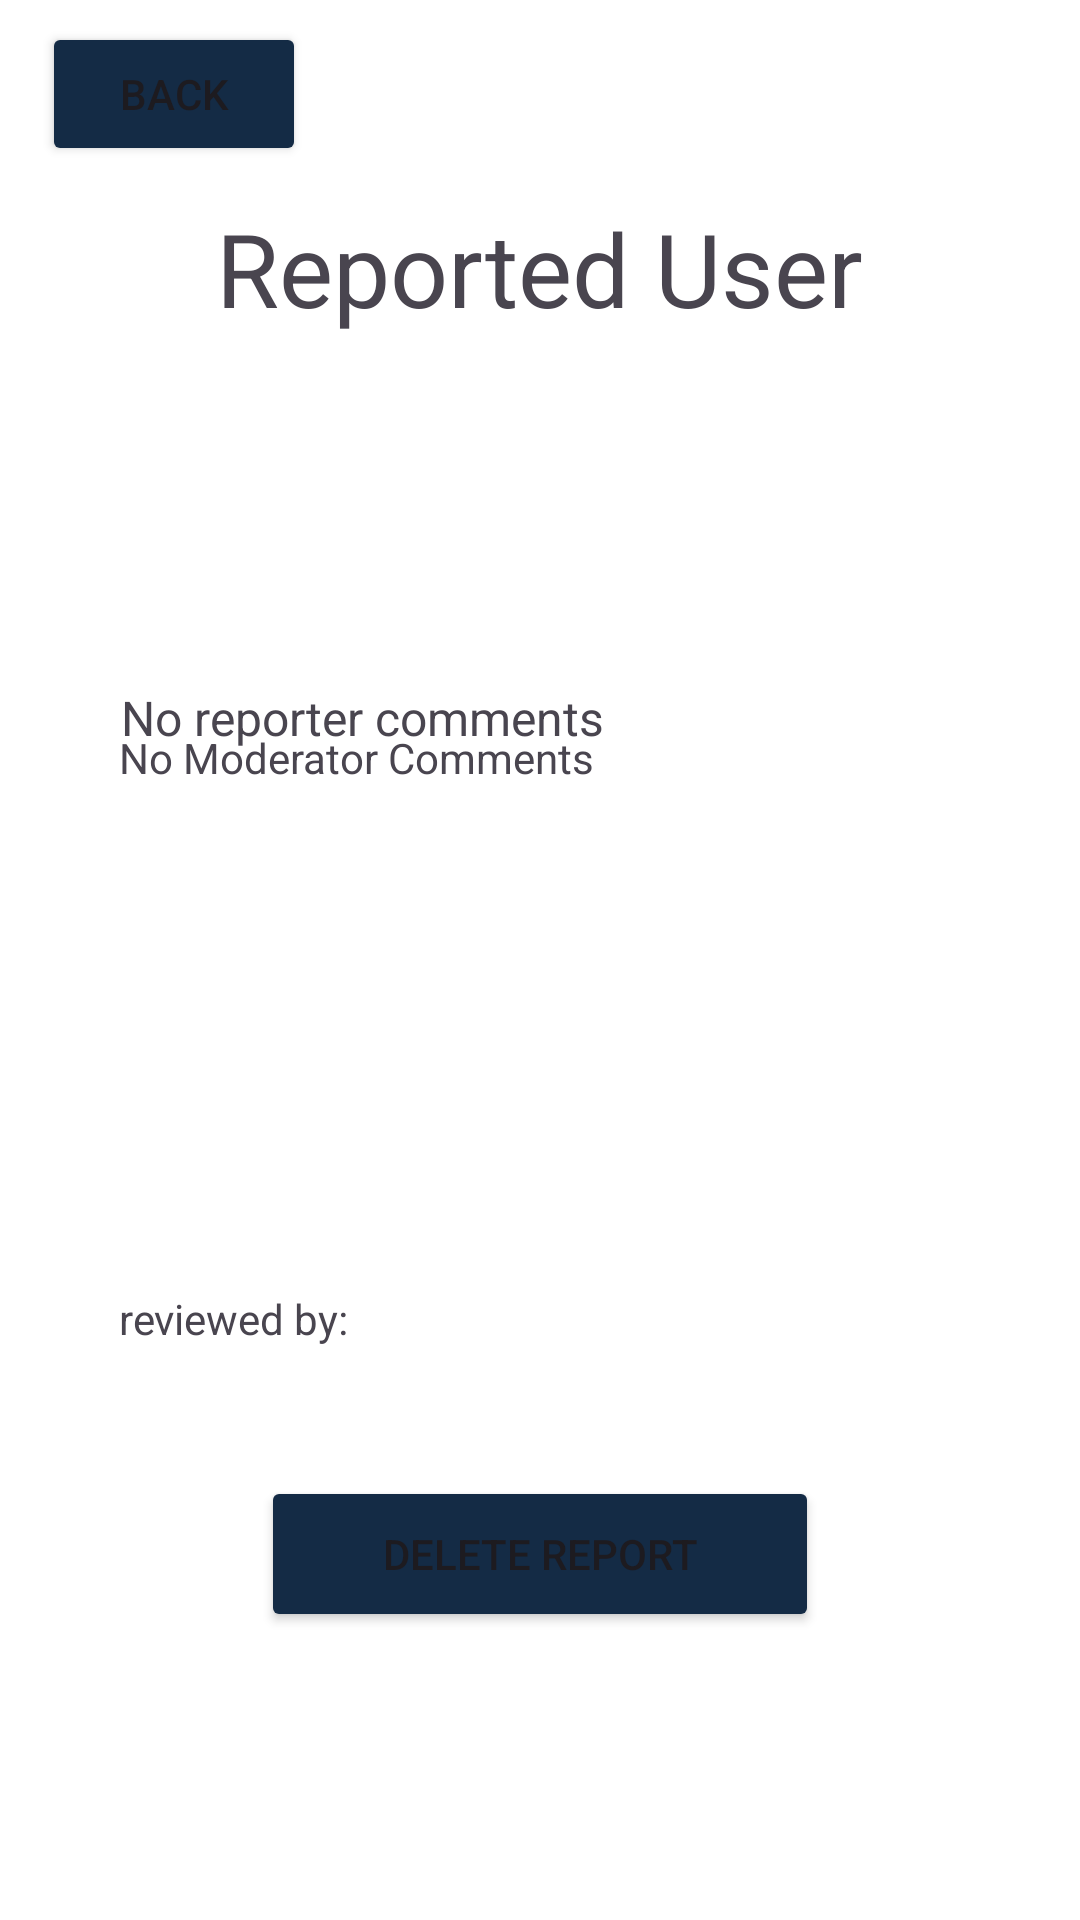

Write the Android layout XML for this screen, with the resource values it uses.
<!-- AndroidManifest.xml: application theme Theme.FindFiesta -->
<!-- res/layout/activity_viewcompletedreport.xml -->
<?xml version="1.0" encoding="utf-8"?>
<androidx.constraintlayout.widget.ConstraintLayout xmlns:android="http://schemas.android.com/apk/res/android"
    xmlns:app="http://schemas.android.com/apk/res-auto"
    xmlns:tools="http://schemas.android.com/tools"
    android:id="@+id/activity_viewcompletedreport"
    android:layout_width="match_parent"
    android:layout_height="match_parent"
    android:background="?attr/colorPrimary">

    <TextView
        android:id="@+id/reportedUserText2"
        android:layout_width="280dp"
        android:layout_height="134dp"
        android:text="Reported User"
        android:textAlignment="center"
        android:textSize="34sp"
        app:layout_constraintBottom_toBottomOf="parent"
        app:layout_constraintEnd_toEndOf="parent"
        app:layout_constraintHorizontal_bias="0.495"
        app:layout_constraintStart_toStartOf="parent"
        app:layout_constraintTop_toTopOf="parent"
        app:layout_constraintVertical_bias="0.132" />

    <Button
        android:id="@+id/backButton101"
        android:layout_width="wrap_content"
        android:layout_height="wrap_content"
        android:backgroundTint="?attr/colorSecondary"
        android:text="Back"
        app:layout_constraintBottom_toTopOf="@+id/reportedUserText2"
        app:layout_constraintEnd_toEndOf="parent"
        app:layout_constraintHorizontal_bias="0.052"
        app:layout_constraintStart_toStartOf="parent"
        app:layout_constraintTop_toTopOf="parent"
        app:layout_constraintVertical_bias="0.39" />

    <TextView
        android:id="@+id/reportcommentsText2"
        android:layout_width="274dp"
        android:layout_height="136dp"
        android:layout_marginTop="28dp"
        android:text="No reporter comments"
        android:textSize="16sp"
        app:layout_constraintBottom_toTopOf="@+id/moderatorComments"
        app:layout_constraintEnd_toEndOf="parent"
        app:layout_constraintHorizontal_bias="0.47"
        app:layout_constraintStart_toStartOf="parent"
        app:layout_constraintTop_toBottomOf="@+id/reportedUserText2"
        app:layout_constraintVertical_bias="0.003" />

    <TextView
        android:id="@+id/moderatorComments"
        android:layout_width="280dp"
        android:layout_height="153dp"
        android:layout_marginBottom="244dp"
        android:text="No Moderator Comments"
        app:layout_constraintBottom_toBottomOf="parent"
        app:layout_constraintEnd_toEndOf="parent"
        app:layout_constraintHorizontal_bias="0.495"
        app:layout_constraintStart_toStartOf="parent" />

    <Button
        android:id="@+id/deleteCompletedReportButton"
        android:layout_width="186dp"
        android:layout_height="52dp"
        android:backgroundTint="?attr/colorSecondary"
        android:text="Delete Report"
        app:layout_constraintBottom_toBottomOf="parent"
        app:layout_constraintEnd_toEndOf="parent"
        app:layout_constraintStart_toStartOf="parent"
        app:layout_constraintTop_toBottomOf="@+id/moderatorComments" />

    <TextView
        android:id="@+id/reviewedByText"
        android:layout_width="281dp"
        android:layout_height="28dp"
        android:text="reviewed by:"
        app:layout_constraintBottom_toTopOf="@+id/deleteCompletedReportButton"
        app:layout_constraintEnd_toEndOf="parent"
        app:layout_constraintStart_toStartOf="parent"
        app:layout_constraintTop_toBottomOf="@+id/moderatorComments" />
</androidx.constraintlayout.widget.ConstraintLayout>
<!-- resources referenced by this layout -->
<resources>
  <style name="Theme.FindFiesta" parent="Base.Theme.FindFiesta" />
  <style name="Base.Theme.FindFiesta" parent="Theme.Material3.DayNight.NoActionBar">
          
           <item name="colorPrimary">@color/white</item>
           <item name="colorSecondary">@color/midnight</item>
           <item name="colorTertiary">@color/gray</item>
      </style>
  <color name="white">#FFFFFF</color>
  <color name="midnight">#142B45</color>
  <color name="gray">#7E8995</color>
</resources>
